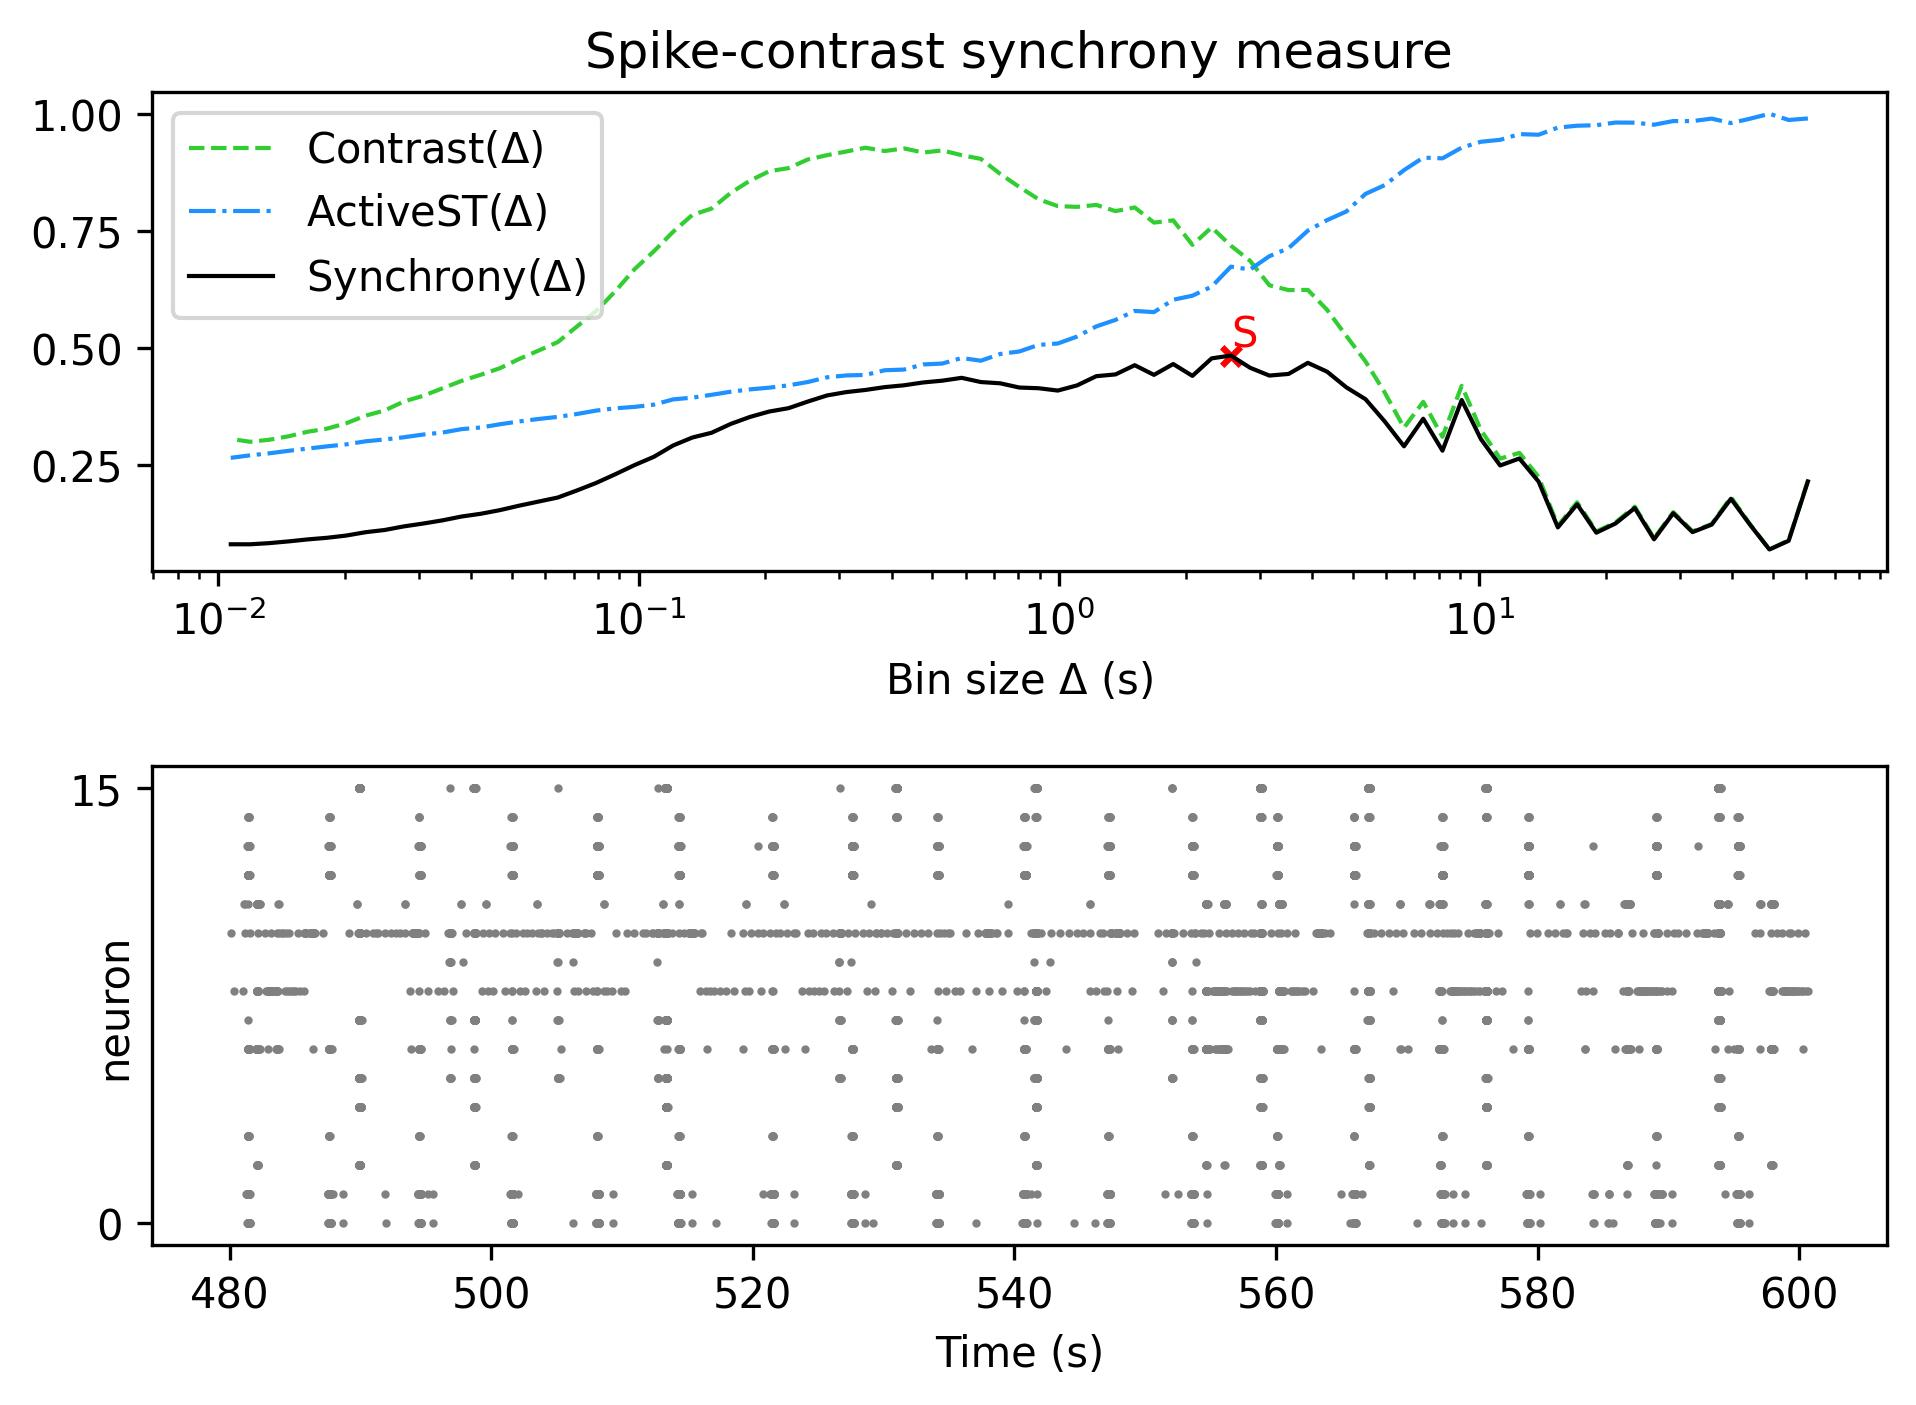

Data behind this chart, as committed beside it:
, Spike-contrast (60.5 s), Spike-contrast (54.45 s), Spike-contrast (49.005 s), Spike-contrast (44.104 s), Spike-contrast (39.694 s), Spike-contrast (35.725 s), Spike-contrast (32.152 s), Spike-contrast (28.937 s), Spike-contrast (26.043 s), Spike-contrast (23.439 s), Spike-contrast (21.095 s), Spike-contrast (18.986 s), Spike-contrast (17.087 s), Spike-contrast (15.378 s), Spike-contrast (13.84 s), Spike-contrast (12.456 s), Spike-contrast (11.211 s), Spike-contrast (10.09 s), Spike-contrast (9.081 s), Spike-contrast (8.173 s), Spike-contrast (7.355 s), Spike-contrast (6.62 s), Spike-contrast (5.958 s)
0, 0.2155, 0.08892, 0.07034, 0.1226, 0.1785, 0.1234, 0.1074, 0.1477, 0.09205, 0.1588, 0.1259, 0.1062, 0.1667, 0.1175, 0.2151, 0.2645, 0.2495, 0.3058, 0.3893, 0.2812, 0.3494, 0.2905, 0.3434
